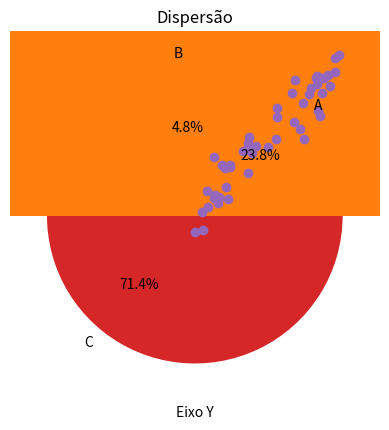

This figure's Python source:
import matplotlib.pyplot as plt
import numpy as np

#Gráfico de linha
x2 = [1,2,3,5,6]
y2 = [2,5,6,8,6]

plt.plot(x2,y2)
plt.title("Exemplo de linha")
plt.xlabel("Eixo X")
plt.xlabel("Eixo Y")
plt.show()

#Gráfico de barra
categorias = ["A","B","C"]
valores = [10,2,30]
plt.bar(categorias,valores)
plt.title("Barras")
plt.show()

#Gráfico de Pizza

plt.pie(valores, labels=categorias, autopct="%1.1f%%")
plt.title("Pizza")
plt.show()

#Histograma
dados = np.random.randn(1000)
plt.hist(dados,bins=30)
plt.title("Histograma")
plt.show()

#Dispersão
x = np.random.rand(50)
y = x + np.random.randn(50)*0.1
plt.scatter(x,y)
plt.title("Dispersão")
plt.show()